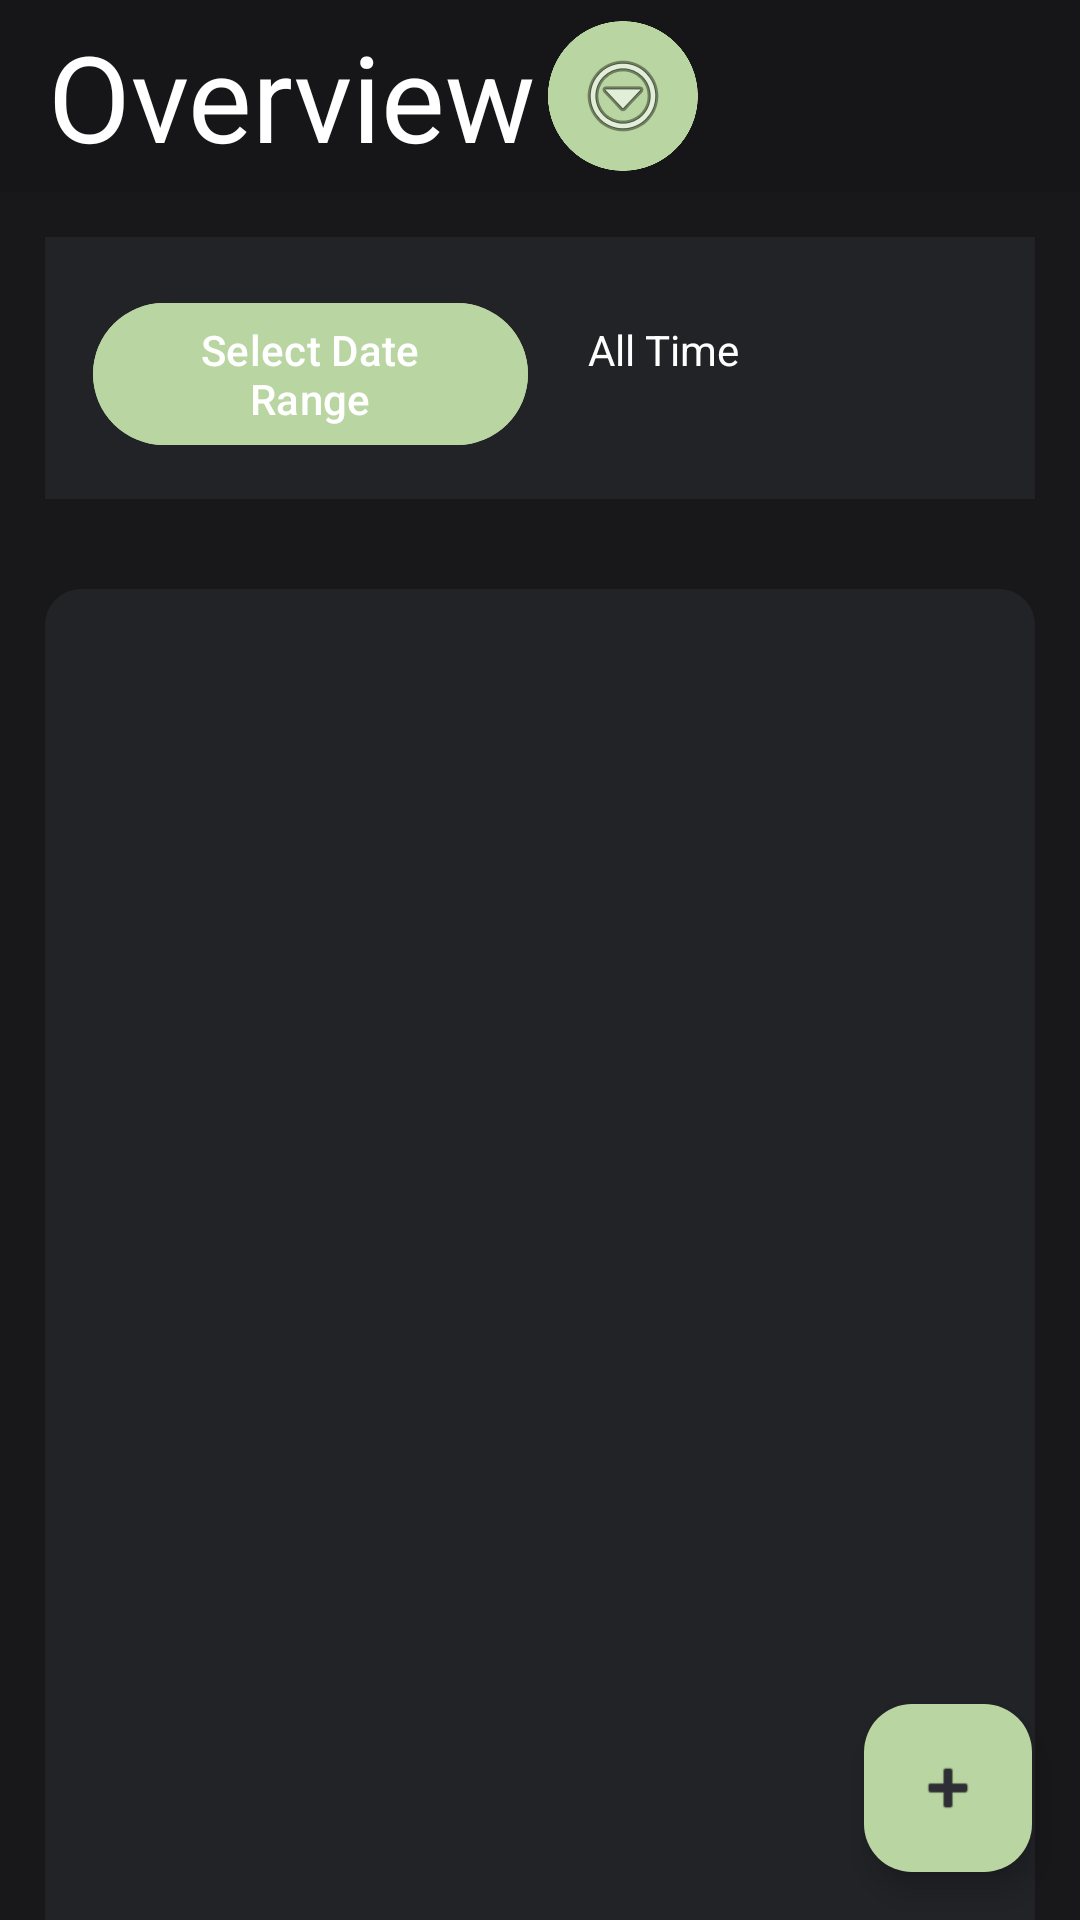

This screen was rendered from an Android layout file. Write that file and the resources it references.
<!-- AndroidManifest.xml: application theme Theme.SpendSprout_OPSC -->
<!-- res/layout/activity_transactions.xml -->
<?xml version="1.0" encoding="utf-8"?>
<androidx.drawerlayout.widget.DrawerLayout
    xmlns:android="http://schemas.android.com/apk/res/android"
    xmlns:app="http://schemas.android.com/apk/res-auto"
    xmlns:tools="http://schemas.android.com/tools"
    android:id="@+id/drawer_layout"
    android:layout_width="match_parent"
    android:layout_height="match_parent"
    android:fitsSystemWindows="true"
    android:background="@color/BackgroundColor">

    <FrameLayout
        android:layout_width="match_parent"
        android:layout_height="match_parent">

        <LinearLayout
            android:layout_width="match_parent"
            android:layout_height="match_parent"
            android:orientation="vertical">

            
            <include
                android:id="@+id/header_bar"
                layout="@layout/header_bar_layout"
                android:layout_width="match_parent"
                android:layout_height="wrap_content" />

            
            <LinearLayout
                android:layout_width="match_parent"
                android:layout_height="wrap_content"
                android:orientation="horizontal"
                android:padding="16dp"
                android:background="@color/ItemBackgroundColor"
                android:layout_margin="15dp"
                android:layout_marginBottom="8dp">

                <com.google.android.material.button.MaterialButton
                    android:id="@+id/btn_selectDateRange"
                    android:layout_width="0dp"
                    android:layout_height="wrap_content"
                    android:layout_weight="1"
                    android:text="Select Date Range"
                    android:textColor="@color/MainTextColor"
                    android:backgroundTint="@color/ButtonColor"
                    android:layout_marginEnd="8dp" />

                <TextView
                    android:id="@+id/txt_dateRange"
                    android:layout_width="0dp"
                    android:layout_height="wrap_content"
                    android:layout_weight="1"
                    android:text="All Time"
                    android:textColor="@color/MainTextColor"
                    android:textSize="14sp"
                    android:gravity="center_vertical"
                    android:padding="12dp" />
            </LinearLayout>

            <androidx.recyclerview.widget.RecyclerView
                android:id="@+id/recyclerView_Transactions"
                android:layout_width="match_parent"
                android:layout_height="961dp"
                app:layoutManager="androidx.recyclerview.widget.LinearLayoutManager"
                tools:listitem="@layout/expense_layout"
                android:layout_margin="15dp"
                android:background="@drawable/roundedcorners_background"
                android:backgroundTint="@color/ItemBackgroundColor"/>

        </LinearLayout>

        <com.google.android.material.floatingactionbutton.FloatingActionButton
            android:id="@+id/fab_AddTransaction"
            android:layout_width="103dp"
            android:layout_height="wrap_content"
            android:layout_gravity="bottom|end"
            android:layout_margin="16dp"
            android:contentDescription="@string/add_transaction"
            android:src="@android:drawable/ic_input_add"
            app:backgroundTint="@color/ButtonColor"
            app:tint="@color/IconColor" />
    </FrameLayout>

    <com.google.android.material.navigation.NavigationView
        android:id="@+id/nav_view"
        android:layout_width="280dp"
        android:layout_height="match_parent"
        android:layout_gravity="start"
        android:backgroundTint="@color/MenuBackgroundColor"
        android:fitsSystemWindows="true"
        app:headerLayout="@layout/menu_header_layout"
        app:itemIconTint="@color/IconColor"
        app:itemTextColor="@color/black"
        app:menu="@menu/drawer_menu"
        app:subheaderColor="@color/black">

    </com.google.android.material.navigation.NavigationView>

</androidx.drawerlayout.widget.DrawerLayout>
<!-- res/layout/header_bar_layout.xml (included above) -->
<?xml version="1.0" encoding="utf-8"?>
<androidx.constraintlayout.widget.ConstraintLayout xmlns:android="http://schemas.android.com/apk/res/android"
    xmlns:app="http://schemas.android.com/apk/res-auto"
    xmlns:tools="http://schemas.android.com/tools"
    android:layout_width="match_parent"
    android:layout_height="match_parent"
    android:background="@color/TopBarColor">

    

    <androidx.appcompat.widget.Toolbar
        android:id="@+id/toolbar"
        android:layout_width="match_parent"
        android:layout_height="?attr/actionBarSize"
        android:background="@color/TopBarColor"
        android:elevation="4dp"
        android:theme="@style/ThemeOverlay.AppCompat.Dark.ActionBar"
        app:layout_constraintTop_toTopOf="parent"
        app:title="Overview"
        app:titleTextAppearance="@style/HeaderTextStyle">

        
        <ImageButton
            android:id="@+id/btn_Menu"
            style="@style/CircularImageButton"
            android:layout_width="50dp"
            android:layout_height="50dp"
            android:layout_gravity="start"
            android:layout_marginStart="15dp"
            android:contentDescription="Menu button"
            android:src="@android:drawable/ic_menu_more" />

    </androidx.appcompat.widget.Toolbar>

</androidx.constraintlayout.widget.ConstraintLayout>
<!-- res/layout/expense_layout.xml (included above) -->
<?xml version="1.0" encoding="utf-8"?>
<LinearLayout xmlns:android="http://schemas.android.com/apk/res/android"
    xmlns:app="http://schemas.android.com/apk/res-auto"
    android:layout_width="match_parent"
    android:layout_height="wrap_content"
    android:background="@color/TransparentColor"
    android:paddingHorizontal="15dp"
    android:paddingVertical="1dp"
    android:layout_gravity="center">

    <ImageView
        android:id="@+id/img_Category"
        android:layout_width="45dp"
        android:layout_height="match_parent"
        android:layout_marginRight="15dp"
        app:srcCompat="@drawable/circle_icon" />

    <LinearLayout
        android:layout_width="match_parent"
        android:layout_height="wrap_content"
        android:layout_gravity="top"
        android:gravity="end"
        android:orientation="vertical">

        <TextView
            android:id="@+id/txt_Date"
            android:layout_width="match_parent"
            android:layout_height="wrap_content"
            android:text="25 December 2025"
            android:textAlignment="textStart"
            android:textAppearance="@style/SubTextStyle" />

        <LinearLayout
            android:layout_width="match_parent"
            android:layout_height="wrap_content"
            android:orientation="horizontal">

            <TextView
                android:id="@+id/txt_Name"
                android:layout_width="wrap_content"
                android:layout_height="match_parent"
                android:text="PnP Party Food"
                android:textAlignment="textStart"
                android:textAppearance="@style/MainTextStyle" />

            <TextView
                android:id="@+id/txt_Amount"
                android:layout_width="match_parent"
                android:layout_height="wrap_content"
                android:text="- R 100 000"
                android:textAlignment="textEnd"
                android:textAppearance="@style/MainTextStyle" />
        </LinearLayout>

        <TextView
            android:id="@+id/txt_Spent"
            android:layout_width="match_parent"
            android:layout_height="wrap_content"
            android:text="@string/blank_string"
            android:textAlignment="textEnd"
            android:textAppearance="@style/SubTextStyle" />

        
        <ImageView
            android:id="@+id/img_Receipt"
            android:layout_width="match_parent"
            android:layout_height="0dp"
            android:adjustViewBounds="true"
            android:scaleType="centerCrop"
            android:visibility="gone" />

    </LinearLayout>

</LinearLayout>
<!-- res/layout/menu_header_layout.xml (included above) -->
<?xml version="1.0" encoding="utf-8"?>
<LinearLayout xmlns:android="http://schemas.android.com/apk/res/android"
    xmlns:tools="http://schemas.android.com/tools"
    android:layout_width="match_parent"
    android:layout_height="wrap_content"
    android:orientation="vertical"
    android:paddingTop="32dp"
    android:paddingBottom="16dp"
    android:paddingHorizontal="16dp"
    android:background="@color/TopBarColor">

    <LinearLayout
        android:layout_width="match_parent"
        android:layout_height="wrap_content"
        android:minHeight="72dp"
        android:gravity="center_vertical"
        android:orientation="horizontal">

        <ImageView
            android:layout_width="56dp"
            android:layout_height="56dp"
            android:background="@drawable/circle_drawable"
            android:contentDescription="@null"
            tools:srcCompat="@tools:sample/avatars" />

        <TextView
            android:id="@+id/txt_Username"
            android:layout_width="0dp"
            android:layout_height="wrap_content"
            android:layout_marginStart="12dp"
            android:layout_weight="1"
            android:gravity="center_vertical"
            android:maxLines="1"
            android:ellipsize="end"
            android:text="Username"
            android:textAppearance="@style/SubHeaderTextStyle" />

        <ImageButton
            android:id="@+id/btn_CloseMenu"
            style="@style/CircularImageButton"
            android:layout_width="40dp"
            android:layout_height="40dp"
            android:contentDescription="@string/close"
            android:src="@android:drawable/ic_menu_close_clear_cancel" />
    </LinearLayout>

</LinearLayout>
<!-- resources referenced by this layout -->
<resources>
  <color name="BackgroundColor">#18181A</color>
  <color name="ButtonColor">#B9D5A1</color>
  <color name="IconColor">#2E2F34</color>
  <color name="ItemBackgroundColor">#212327</color>
  <color name="MainTextColor">#FFFFFF</color>
  <color name="MenuBackgroundColor">#505359</color>
  <color name="TopBarColor">#161618</color>
  <color name="TransparentColor">#00000000</color>
  <color name="black">#FF000000</color>
  <!-- drawable circle_drawable (drawable) -->
  <?xml version="1.0" encoding="utf-8"?>
  <shape xmlns:android="http://schemas.android.com/apk/res/android"
      android:shape="rectangle">
      <solid android:color="@color/white"/>   
      <corners android:radius="45dp"/>
  </shape>
  <!-- drawable circle_icon: png bitmap (drawable, 18883 bytes) -->
  <!-- drawable roundedcorners_background (drawable) -->
  <?xml version="1.0" encoding="utf-8"?>
  <shape xmlns:android="http://schemas.android.com/apk/res/android"
      android:shape="rectangle">
      <solid android:color="@color/ItemBackgroundColor" />
      <corners android:radius="12dp" />
  </shape>
  <string name="add_transaction">Add Transaction</string>
  <string name="blank_string" />
  <string name="close">Close</string>
  <style name="CircularImageButton" parent="Widget.AppCompat.ImageButton">
          <item name="android:layout_width">50dp</item>
          <item name="android:layout_height">50dp</item>
          <item name="android:layout_margin">5dp</item>
          <item name="android:background">@drawable/circle_icon</item>
          <item name="android:backgroundTint">@color/ButtonColor</item>
          <item name="android:scaleType">centerInside</item>
      </style>
  <style name="HeaderTextStyle">
          <item name="android:textColor">@color/MainTextColor</item>
          <item name="android:textSize">40sp</item>
          <item name="android:fontFamily">sans-serif</item>
          <item name="android:layout_gravity">center</item>
      </style>
  <style name="MainTextStyle">
          <item name="android:textColor">@color/MainTextColor</item>
          <item name="android:textSize">18sp</item>
          <item name="android:fontFamily">sans-serif-light</item>
      </style>
  <style name="SubHeaderTextStyle">
          <item name="android:textColor">@color/MainTextColor</item>
          <item name="android:textSize">24sp</item>
          <item name="android:fontFamily">sans-serif-light</item>
          <item name="android:layout_gravity">center</item>
      </style>
  <style name="SubTextStyle">
          <item name="android:textColor">@color/SubTextColor</item>
          <item name="android:textSize">12sp</item>
          <item name="android:fontFamily">sans-serif</item>
          <item name="android:gravity">center</item>
      </style>
  <style name="Theme.SpendSprout_OPSC" parent="Base.Theme.SpendSprout_OPSC" />
  <color name="white">#FFFFFFFF</color>
  <color name="SubTextColor">#A0A0A0</color>
  <style name="Base.Theme.SpendSprout_OPSC" parent="Theme.Material3.DayNight.NoActionBar">
          
          
      </style>
</resources>
